Run: headless pygame with SDL's dummy video driver; simulated clock (each Clock.tick advances the game by its frame time, no real sleeping); random seed 0; keys injected as events and as key.get_pressed() state; no mouse input.
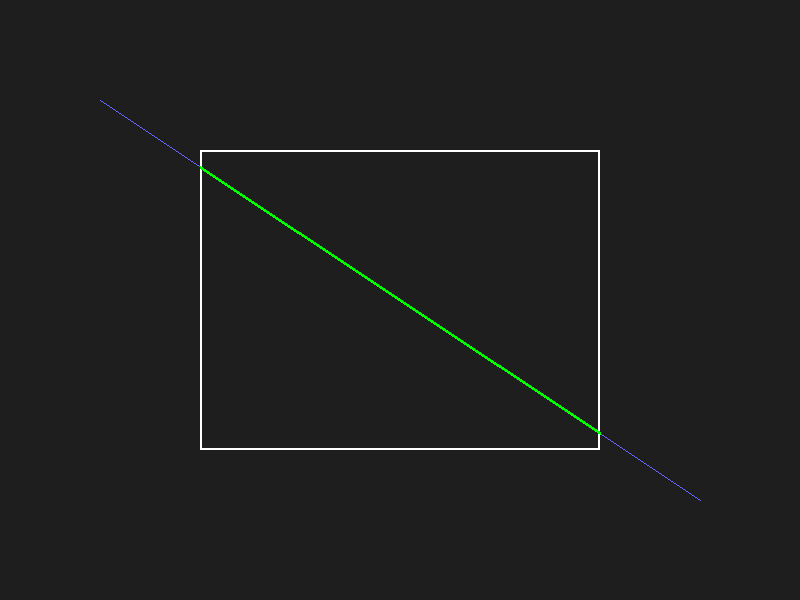
Frame 1 of 4 · flips 1–60 · no input
Frame 2 of 4 · flips 61–180 · tapped SPACE, RETURN · held RIGHT (→), D · screen unchanged from frame 1, image omitted
Frame 3 of 4 · flips 181–300 · held DOWN (↓), S · screen unchanged from frame 2, image omitted
Frame 4 of 4 · flips 301–420 · held LEFT (←), A, UP (↑), W · screen unchanged from frame 3, image omitted

The pygame program that drew these frames:

import pygame

# Region codes
INSIDE = 0  # 0000
LEFT = 1    # 0001
RIGHT = 2   # 0010
BOTTOM = 4  # 0100
TOP = 8     # 1000

def compute_code(x, y, xmin, xmax, ymin, ymax):
    code = INSIDE
    if x < xmin:
        code |= LEFT
    elif x > xmax:
        code |= RIGHT
    if y < ymin:
        code |= BOTTOM
    elif y > ymax:
        code |= TOP
    return code

def cohen_sutherland_clip(x1, y1, x2, y2, xmin, xmax, ymin, ymax):
    code1 = compute_code(x1, y1, xmin, xmax, ymin, ymax)
    code2 = compute_code(x2, y2, xmin, xmax, ymin, ymax)
    accept = False

    while True:
        if code1 == 0 and code2 == 0:
            accept = True
            break
        elif (code1 & code2) != 0:
            break
        else:
            code_out = code1 if code1 != 0 else code2

            if code_out & TOP:
                x = x1 + (x2 - x1) * (ymax - y1) / (y2 - y1)
                y = ymax
            elif code_out & BOTTOM:
                x = x1 + (x2 - x1) * (ymin - y1) / (y2 - y1)
                y = ymin
            elif code_out & RIGHT:
                y = y1 + (y2 - y1) * (xmax - x1) / (x2 - x1)
                x = xmax
            elif code_out & LEFT:
                y = y1 + (y2 - y1) * (xmin - x1) / (x2 - x1)
                x = xmin

            if code_out == code1:
                x1, y1 = x, y
                code1 = compute_code(x1, y1, xmin, xmax, ymin, ymax)
            else:
                x2, y2 = x, y
                code2 = compute_code(x2, y2, xmin, xmax, ymin, ymax)

    if accept:
        return (round(x1), round(y1), round(x2), round(y2))
    else:
        return None

def main():
    pygame.init()
    screen = pygame.display.set_mode((800, 600))
    pygame.display.set_caption("Line Clipping Algorithms")

    clock = pygame.time.Clock()

    xmin, ymin = 200, 150
    xmax, ymax = 600, 450
    line_start = (100, 100)
    line_end = (700, 500)

    running = True
    while running:
        screen.fill((30, 30, 30))

        # Clipping rectangle
        pygame.draw.rect(screen, (255, 255, 255), (xmin, ymin, xmax - xmin, ymax - ymin), 2)

        # Original line
        pygame.draw.line(screen, (100, 100, 255), line_start, line_end, 1)

        # Cohen–Sutherland Clipped
        cs_clip = cohen_sutherland_clip(*line_start, *line_end, xmin, xmax, ymin, ymax)
        if cs_clip:
            pygame.draw.line(screen, (0, 255, 0), (cs_clip[0], cs_clip[1]), (cs_clip[2], cs_clip[3]), 3)

        # # Liang–Barsky Clipped
        # lb_clip = liang_barsky_clip(*line_start, *line_end, xmin, xmax, ymin, ymax)
        # if lb_clip:
        #     pygame.draw.line(screen, (255, 0, 0), (lb_clip[0], lb_clip[1]), (lb_clip[2], lb_clip[3]), 2)

        for event in pygame.event.get():
            if event.type == pygame.QUIT:
                running = False

        pygame.display.flip()
        clock.tick(60)

    pygame.quit()

if __name__ == "__main__":
    main()
